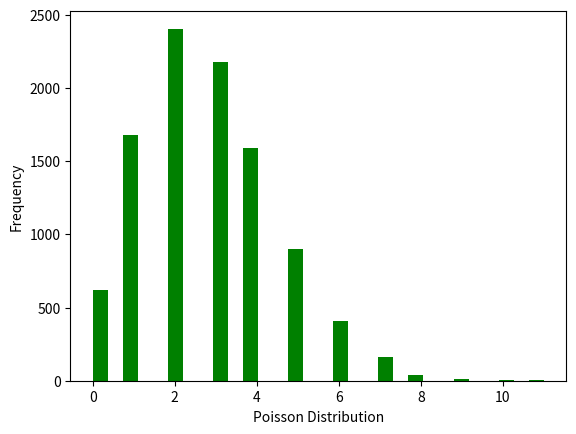

Write Python code to recreate this figure.
"""

A restaurant gets an average of 2.8 customers approaching the register every minute.
What is the probability that 4 customers approach the register in the next minute?
Also calculate mean and variance.

"""

import seaborn as sns
from scipy.stats import poisson
import matplotlib.pyplot as plt

data_poisson = poisson.rvs(mu=2.8, size=10000)
ax = sns.distplot(data_poisson,
                  bins=30,
                  kde=False,
                  color='green',
                  hist_kws={"linewidth": 15,'alpha':1})
ax.set(xlabel='Poisson Distribution', ylabel='Frequency')
plt.show()

#### Step 2: Calculate pmf of poisson distribution

#here passed parameter are k=4, mu=2.8
print(poisson.pmf(4,2.8))




